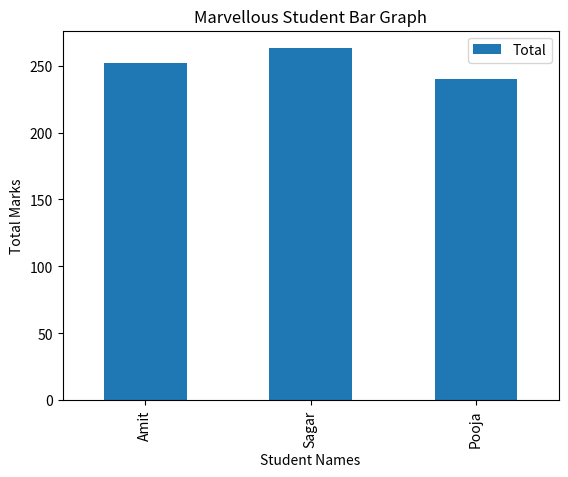

The matplotlib source for this figure:
import pandas as pd
import matplotlib.pyplot as plt

def MarvellousDataset(Dataset):

    df = pd.DataFrame(Dataset)
    df['Total'] = df['Math'] + df['Science'] + df['English'] 
    
    df.plot(kind ='bar', x='Name', y ='Total')
    plt.title('Marvellous Student Bar Graph')
    plt.xlabel('Student Names')
    plt.ylabel('Total Marks')
    #plt.grid()
    plt.show()
   
def main():

    data = {
            'Name': ['Amit', 'Sagar', 'Pooja'],
            'Math': [85, 90, 78],
            'Science': [92, 88, 80],
            'English': [75, 85, 82],

        }

    MarvellousDataset(data)

if __name__ == "__main__":
    main()